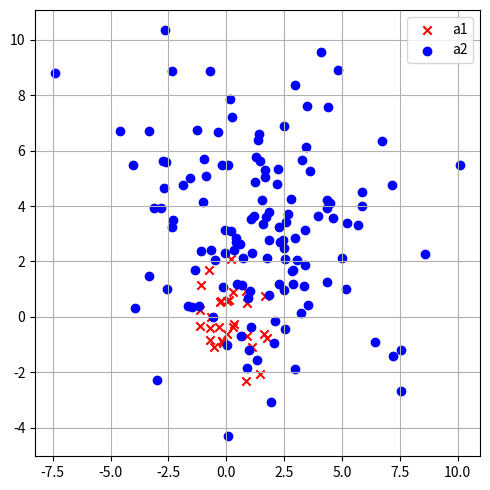

The matplotlib source for this figure:
import numpy as np
import matplotlib.pyplot as plt


np.random.seed(1)
a1 = np.random.normal(loc=0, scale=1, size=(30, 2))
a2 = np.random.normal(loc=[1, 3], scale=3, size=(130, 2))


fig, ax = plt.subplots(1, 1, figsize=(5, 5))

ax.scatter(a1[:, 0], a1[:, 1], color='red', marker='x', label='a1')


ax.scatter(a2[:, 0], a2[:, 1], color='blue', label='a2')


ax.legend()

ax.grid()

plt.tight_layout()

plt.savefig("zadanie3.png")

plt.show()
